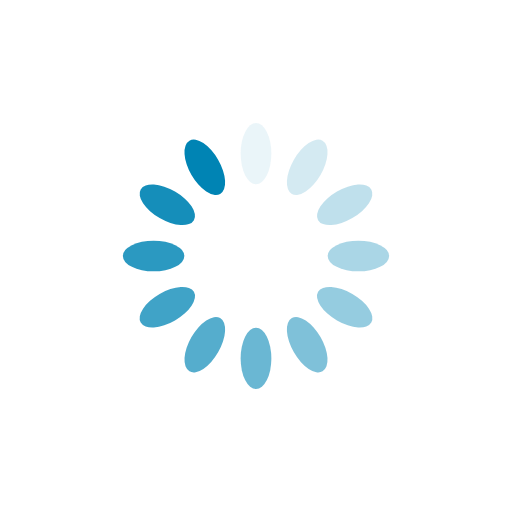
t = 0.00 s
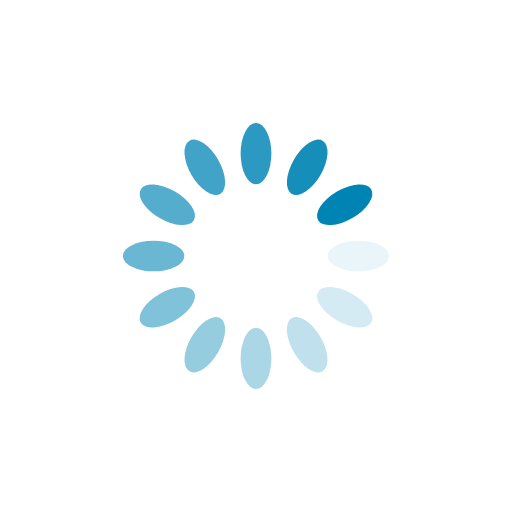
t = 0.28 s
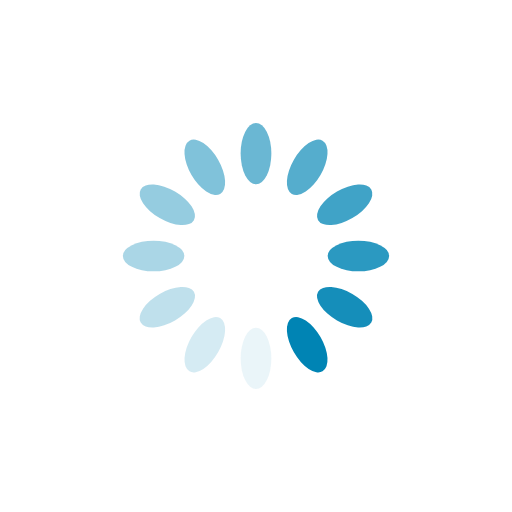
t = 0.56 s
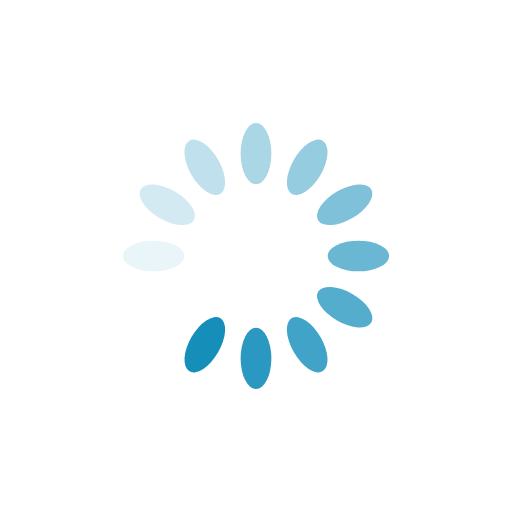
t = 0.83 s

The animated SVG that drew these frames (rendered in a browser with its animation timeline set to each time). Animation: 12 SMIL elements (animate=12); one cycle of 1.11 s, repeats indefinitely.

<?xml version="1.0" encoding="utf-8"?>
<svg xmlns="http://www.w3.org/2000/svg" xmlns:xlink="http://www.w3.org/1999/xlink" style="margin: auto; background: rgb(255, 255, 255); display: block; shape-rendering: auto;" width="200px" height="200px" viewBox="0 0 100 100" preserveAspectRatio="xMidYMid">
<g transform="rotate(0 50 50)">
  <rect x="47" y="24" rx="3" ry="6" width="6" height="12" fill="#0084b4">
    <animate attributeName="opacity" values="1;0" keyTimes="0;1" dur="1.1111111111111112s" begin="-1.0185185185185184s" repeatCount="indefinite"></animate>
  </rect>
</g><g transform="rotate(30 50 50)">
  <rect x="47" y="24" rx="3" ry="6" width="6" height="12" fill="#0084b4">
    <animate attributeName="opacity" values="1;0" keyTimes="0;1" dur="1.1111111111111112s" begin="-0.9259259259259258s" repeatCount="indefinite"></animate>
  </rect>
</g><g transform="rotate(60 50 50)">
  <rect x="47" y="24" rx="3" ry="6" width="6" height="12" fill="#0084b4">
    <animate attributeName="opacity" values="1;0" keyTimes="0;1" dur="1.1111111111111112s" begin="-0.8333333333333333s" repeatCount="indefinite"></animate>
  </rect>
</g><g transform="rotate(90 50 50)">
  <rect x="47" y="24" rx="3" ry="6" width="6" height="12" fill="#0084b4">
    <animate attributeName="opacity" values="1;0" keyTimes="0;1" dur="1.1111111111111112s" begin="-0.7407407407407407s" repeatCount="indefinite"></animate>
  </rect>
</g><g transform="rotate(120 50 50)">
  <rect x="47" y="24" rx="3" ry="6" width="6" height="12" fill="#0084b4">
    <animate attributeName="opacity" values="1;0" keyTimes="0;1" dur="1.1111111111111112s" begin="-0.6481481481481481s" repeatCount="indefinite"></animate>
  </rect>
</g><g transform="rotate(150 50 50)">
  <rect x="47" y="24" rx="3" ry="6" width="6" height="12" fill="#0084b4">
    <animate attributeName="opacity" values="1;0" keyTimes="0;1" dur="1.1111111111111112s" begin="-0.5555555555555555s" repeatCount="indefinite"></animate>
  </rect>
</g><g transform="rotate(180 50 50)">
  <rect x="47" y="24" rx="3" ry="6" width="6" height="12" fill="#0084b4">
    <animate attributeName="opacity" values="1;0" keyTimes="0;1" dur="1.1111111111111112s" begin="-0.4629629629629629s" repeatCount="indefinite"></animate>
  </rect>
</g><g transform="rotate(210 50 50)">
  <rect x="47" y="24" rx="3" ry="6" width="6" height="12" fill="#0084b4">
    <animate attributeName="opacity" values="1;0" keyTimes="0;1" dur="1.1111111111111112s" begin="-0.37037037037037035s" repeatCount="indefinite"></animate>
  </rect>
</g><g transform="rotate(240 50 50)">
  <rect x="47" y="24" rx="3" ry="6" width="6" height="12" fill="#0084b4">
    <animate attributeName="opacity" values="1;0" keyTimes="0;1" dur="1.1111111111111112s" begin="-0.27777777777777773s" repeatCount="indefinite"></animate>
  </rect>
</g><g transform="rotate(270 50 50)">
  <rect x="47" y="24" rx="3" ry="6" width="6" height="12" fill="#0084b4">
    <animate attributeName="opacity" values="1;0" keyTimes="0;1" dur="1.1111111111111112s" begin="-0.18518518518518517s" repeatCount="indefinite"></animate>
  </rect>
</g><g transform="rotate(300 50 50)">
  <rect x="47" y="24" rx="3" ry="6" width="6" height="12" fill="#0084b4">
    <animate attributeName="opacity" values="1;0" keyTimes="0;1" dur="1.1111111111111112s" begin="-0.09259259259259259s" repeatCount="indefinite"></animate>
  </rect>
</g><g transform="rotate(330 50 50)">
  <rect x="47" y="24" rx="3" ry="6" width="6" height="12" fill="#0084b4">
    <animate attributeName="opacity" values="1;0" keyTimes="0;1" dur="1.1111111111111112s" begin="0s" repeatCount="indefinite"></animate>
  </rect>
</g>
<!-- [ldio] generated by https://loading.io/ --></svg>